Run: headless pygame with SDL's dummy video driver; simulated clock (each Clock.tick advances the game by its frame time, no real sleeping); random seed 0; keys injected as events and as key.get_pressed() state; mouse plan: one left click at the window centre at the start of phase 2, then a move to the lower-right quarter at the start of phase 3.
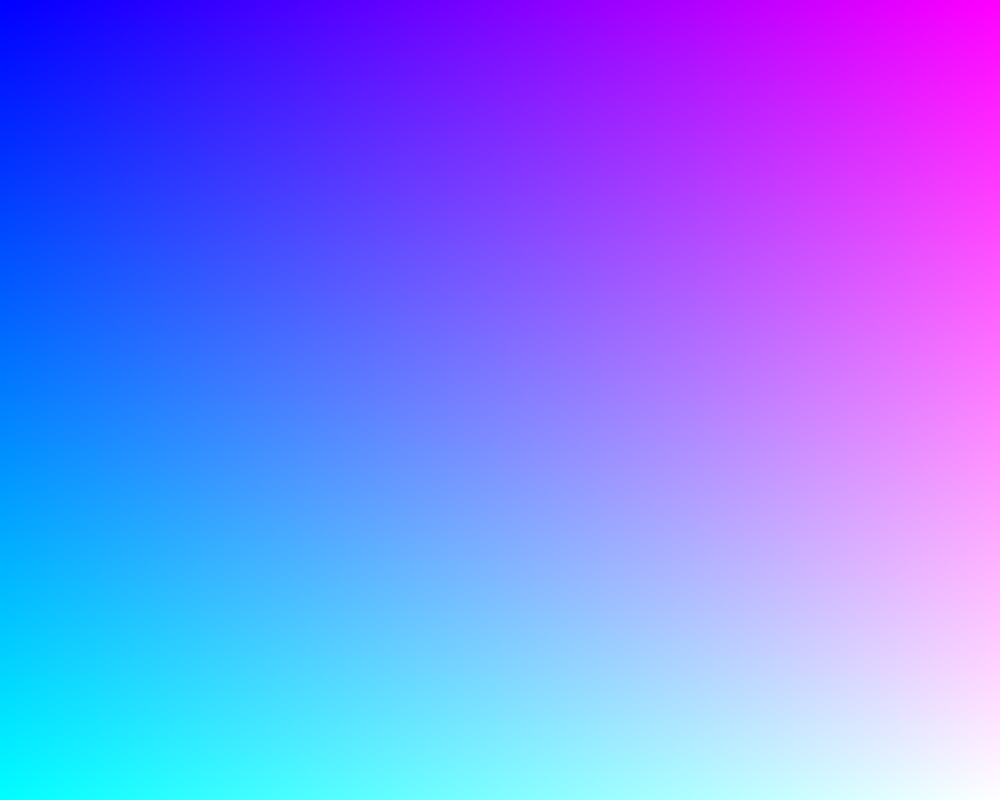
Frame 1 of 4 · flips 1–60 · no input
Frame 2 of 4 · flips 61–180 · clicked the window centre · tapped SPACE, RETURN · held RIGHT (→), D · screen unchanged from frame 1, image omitted
Frame 3 of 4 · flips 181–300 · moved the mouse to the lower-right quarter · held DOWN (↓), S · screen unchanged from frame 2, image omitted
Frame 4 of 4 · flips 301–420 · held LEFT (←), A, UP (↑), W · screen unchanged from frame 3, image omitted

The pygame program that drew these frames:

import pygame

pygame.init()

screen_width = 1000
screen_height = 800

screen = pygame.display.set_mode((screen_width, screen_height))

done = False
white = pygame.Color(255, 255, 255)
times_clicked = 0

for y in range(800):
    for x in range(1000):
        pixelColor = pygame.Color(int(x / screen_width * 255), int(y / screen_height * 255), 255)
        screen.set_at((x, y), pixelColor)

while not done:
    for event in pygame.event.get():
        if event.type == pygame.QUIT:
            done = True
        elif event.type == pygame.MOUSEBUTTONDOWN:
            if times_clicked == 0:
                point1 = pygame.mouse.get_pos()
            else:
                point2 = pygame.mouse.get_pos()
            times_clicked += 1
            if times_clicked > 1:
                pygame.draw.line(screen, white, point1, point2, 1)
                times_clicked = 0

    pygame.display.update()

pygame.quit()
